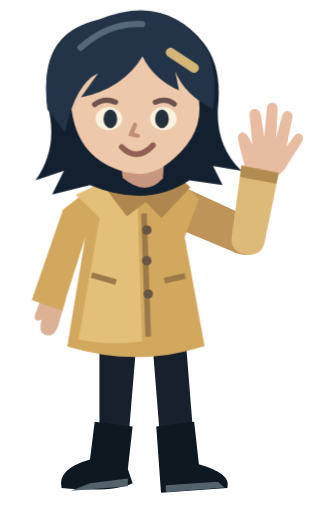
t = 0.00 s
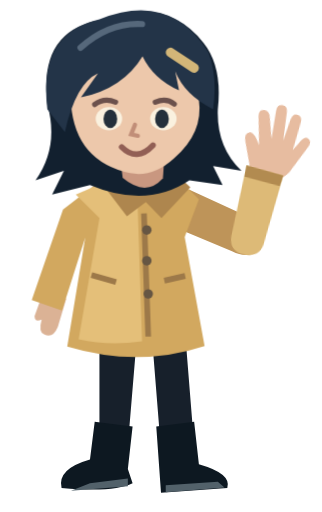
t = 0.53 s
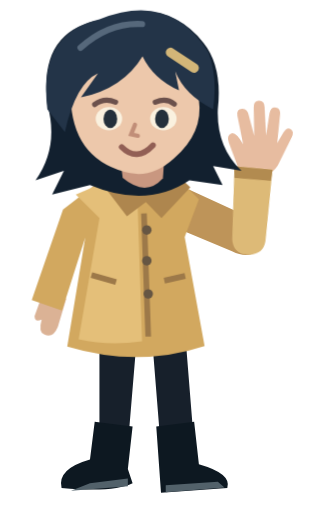
t = 1.10 s
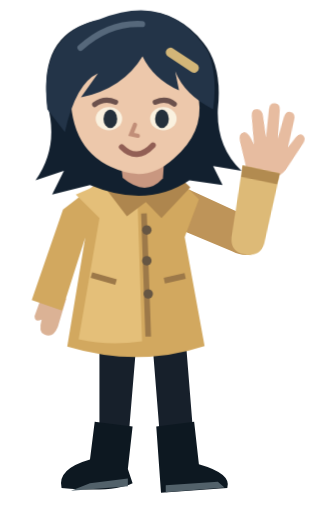
t = 1.57 s
t = 2.05 s: frame unchanged from t = 0.00 s, image omitted
t = 2.82 s: frame unchanged from t = 0.00 s, image omitted

The animated SVG that drew these frames (rendered in a browser with its animation timeline set to each time). Animation: 1 CSS @keyframes rule; one cycle of 3.20 s, repeats indefinitely.

<svg xmlns="http://www.w3.org/2000/svg" viewBox="0 0 68 108">
  <style>
    .forearm { transform-origin: 52px 49px; }
    @keyframes wave {
      0%, 52%, 100% { transform: rotate(4deg); }
      9%, 29% { transform: rotate(-16deg); }
      19%, 40% { transform: rotate(12deg); }
    }
    @media (prefers-reduced-motion: no-preference) {
      .forearm { animation: wave 3.2s ease-in-out infinite; }
    }
  </style>
  <!-- Boots and narrow trouser legs. -->
  <path fill="#17202b" d="m21 69 8 1-2 24-6 1zm11 1 7-1 2 25-7 1z"/>
  <path fill="#0d1821" d="m20 89 8 1-1 9 1 3q-4 2-15 1-1-4 6-6zm13 1 8-1 1 9q7 2 6 5l-14 1z"/>
  <path fill="#52616a" d="m19 102 8-1v1.6l-12 1zm16 .4 11-.7 1.4 1.2-12.4 1z"/>
  <!-- The upper sleeve stays at the shoulder while the forearm pivots at the elbow. -->
  <path fill="#be9459" d="m35 41 5-1 13 6q4 2 2 6-2 3-6 1l-12-5z"/>
  <g class="forearm">
    <path fill="#e7bca0" d="m51 36-2-6q-.5-1.7.6-2 1-.3 2.4 2.4l-1-6q-.2-1.5 1-1.5 1.1-.1 1.4 1.4l1 4.4.1-6q0-1.5 1.2-1.4 1.1 0 1.1 1.4l.1 6 .9-4.7q.4-1.4 1.4-1.1 1 .2.8 1.6l-.8 5.9 1.4-2.2q.8-1.2 1.6-.6.7.5.1 1.7l-2.7 5q-.7 1.6-2.4 2.6l-.4 2.5-5-.8z"/>
    <path fill="#ddba77" d="m50 35 8 1-2 15q-.6 3-4 2.7-3-.4-3-3.4z"/>
    <path fill="#b28b50" d="m50 35 8 1-.4 2.3-7.7-.9z"/>
  </g>
  <!-- Raincoat, collar and lowered hand. -->
  <path fill="#dbb295" d="m9 62 5 1-1.8 6q-1 2.4-2.8 1.6-1.4-.5-.6-3.2-1.5.7-1.5-.7z"/>
  <path fill="#d2a85f" d="m20 39 8-3 9 1 5 5-3 8 4.2 23q-14 4.6-29 .1l3.8-23-4.9 15.4-6.4-2.2 6.6-19.1z"/>
  <path fill="#e4bf79" d="m16 41 7-3 6 3 1 31q-7 1-13.4-.4L21 46z"/>
  <path fill="#ae864e" d="m21 38 4-2 6 3.5 6-3 3.2 3-6.1 6.5-3.3-3.4-4 3z"/>
  <path d="m30.4 45 .9 26m-12-13 5.2 1.5m10.2-.3 4.4-1" fill="none" stroke="#9d7949" stroke-width="1.2"/>
  <g fill="#665643"><circle cx="31" cy="48.5" r="1"/><circle cx="31" cy="55" r="1"/><circle cx="31.3" cy="62" r="1"/></g>
  <!-- Short navy bob, full face and a small hair clip. -->
  <path fill="#12202f" d="M10 22Q8 6 22 4q13-5 21 5 4 5 3 14-.3 8 5 13l-6-1 2 4-7-1q-9 6-21 1l-8 2 2.5-5-6 2q5-7 2.5-16z"/>
  <path fill="#c99780" d="m25 30 10-1-.6 8.6q-3.6 4-8.5-.1z"/>
  <path fill="#edc8ab" d="M15 19q1-11 14-11 12 1 13 13 1 7-5.3 12.4-4.4 4-9.2 3.1Q16 34 15 22z"/>
  <path fill="#233448" d="M10 23Q8 7 21 4q15-6 23 7 2 5 1 12-6-3-8-8l.8 4q-5.4-2.4-7.7-7.2-4.1 6.8-13 8.7l3.6-5.1q-4.7 2.1-7 12.4z"/>
  <path d="M17 10q6-5.4 13-5" fill="none" stroke="#56687b" stroke-linecap="round" stroke-width="1.3"/>
  <path d="m36 11 5 3.3" stroke="#d3b678" stroke-width="2" stroke-linecap="round"/>
  <path d="M20 22q2-1.5 4.4-.5m8.4 0q2.3-1 4 .4" fill="none" stroke="#6c514c" stroke-width="1.1" stroke-linecap="round"/>
  <g fill="#faf1df"><ellipse cx="23" cy="25" rx="2.8" ry="2.45"/><ellipse cx="34.5" cy="25" rx="2.8" ry="2.45"/></g>
  <g fill="#24303b"><ellipse cx="23.3" cy="25" rx="1.45" ry="1.95"/><ellipse cx="34.2" cy="25" rx="1.45" ry="1.95"/></g>
  <path d="m28.5 26.3-.8 2 1.4.3" fill="none" stroke="#c18e78" stroke-width=".9" stroke-linecap="round"/>
  <path d="M25.7 31q3.2 3.2 6.6-.4" fill="none" stroke="#925f55" stroke-width="1.2" stroke-linecap="round"/>
</svg>
